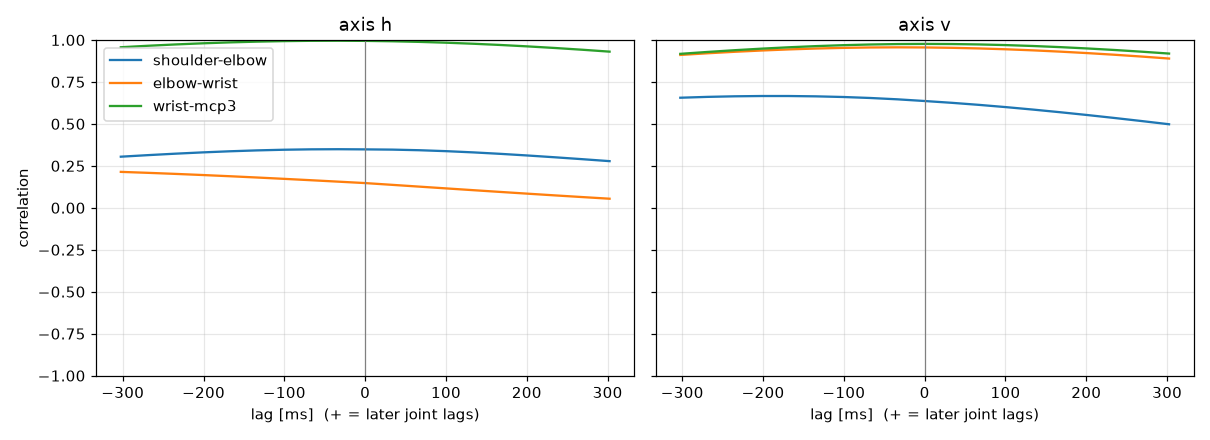

Source data for this figure (header and first rows):
label, person, group, dpi, trial, band, seed, attempt, axis, pair, lag_ms, peak_r
Kosuke400, Kosuke, nonFPS, 400, trial_03_slow_s3, slow, 3, 1, h, shoulder-elbow, -35.77, 0.3491
Kosuke400, Kosuke, nonFPS, 400, trial_03_slow_s3, slow, 3, 1, h, elbow-wrist, -302.4, 0.2141
Kosuke400, Kosuke, nonFPS, 400, trial_03_slow_s3, slow, 3, 1, h, wrist-mcp3, -38.82, 0.9954
Kosuke400, Kosuke, nonFPS, 400, trial_03_slow_s3, slow, 3, 1, v, shoulder-elbow, -185.8, 0.6661
Kosuke400, Kosuke, nonFPS, 400, trial_03_slow_s3, slow, 3, 1, v, elbow-wrist, -31.87, 0.9561
Kosuke400, Kosuke, nonFPS, 400, trial_03_slow_s3, slow, 3, 1, v, wrist-mcp3, 1.636, 0.9765
